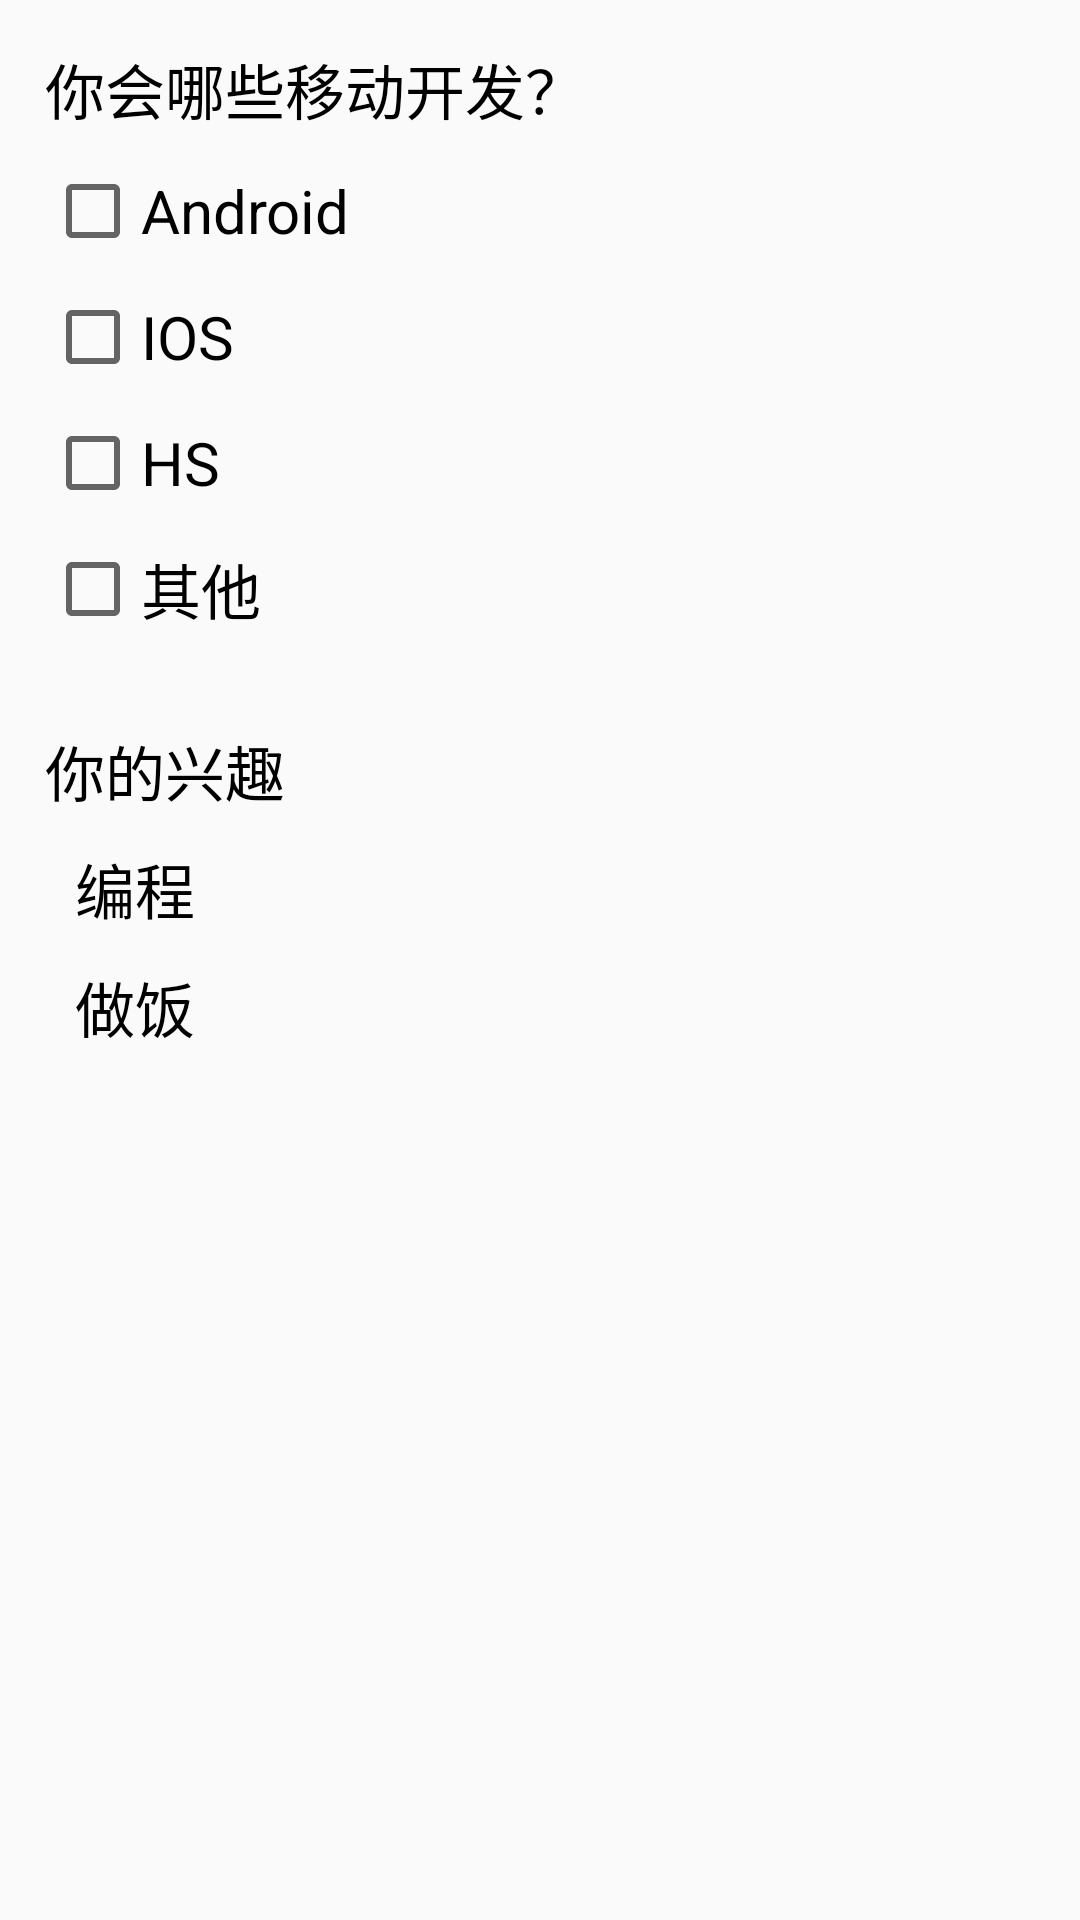

Here is an Android app screen rendered from its layout file. Give the layout XML and the strings, colors and styles it references.
<!-- AndroidManifest.xml: application theme AppTheme -->
<!-- res/layout/activity_check_box.xml -->
<?xml version="1.0" encoding="utf-8"?>
<RelativeLayout xmlns:android="http://schemas.android.com/apk/res/android"
    android:layout_width="match_parent"
    android:layout_height="match_parent"
    android:padding="15dp">

    <TextView
        android:id="@+id/tv_title"
        android:layout_width="wrap_content"
        android:layout_height="wrap_content"
        android:text="你会哪些移动开发？"
        android:textSize="20sp"
        android:textColor="#000000"
        android:layout_marginBottom="10dp"/>

    <CheckBox
        android:id="@+id/cb_1"
        android:layout_width="wrap_content"
        android:layout_height="wrap_content"
        android:text="Android"
        android:textSize="20sp"
        android:layout_below="@+id/tv_title"
        android:layout_marginBottom="10dp" />

    <CheckBox
        android:id="@+id/cb_2"
        android:layout_width="wrap_content"
        android:layout_height="wrap_content"
        android:text="IOS"
        android:textSize="20sp"
        android:layout_below="@+id/cb_1"
        android:layout_marginBottom="10dp"/>

    <CheckBox
        android:id="@+id/cb_3"
        android:layout_width="wrap_content"
        android:layout_height="wrap_content"
        android:text="HS"
        android:textSize="20sp"
        android:layout_below="@+id/cb_2"
        android:layout_marginBottom="10dp"/>

    <CheckBox
        android:id="@+id/cb_4"
        android:layout_width="wrap_content"
        android:layout_height="wrap_content"
        android:text="其他"
        android:textSize="20sp"
        android:layout_below="@+id/cb_3"
        android:layout_marginBottom="10dp"/>

    <LinearLayout
        android:layout_width="match_parent"
        android:layout_height="wrap_content"
        android:layout_below="@id/cb_4"
        android:layout_marginTop="20dp"
        android:orientation="vertical">

        <TextView
            android:layout_width="wrap_content"
            android:layout_height="wrap_content"
            android:text="你的兴趣"
            android:textColor="#000000"
            android:textSize="20sp"
            android:layout_marginBottom="10dp"/>

        <CheckBox
            android:id="@+id/cb_5"
            android:layout_width="wrap_content"
            android:layout_height="wrap_content"
            android:text="编程"
            android:paddingLeft="10dp"
            android:button="@drawable/bg_checkbox"
            android:textSize="20sp"
            android:layout_marginBottom="10dp"/>

        <CheckBox
            android:id="@+id/cb_6"
            android:layout_width="wrap_content"
            android:layout_height="wrap_content"
            android:text="做饭"
            android:paddingLeft="10dp"
            android:button="@drawable/bg_checkbox"
            android:textSize="20sp"
            android:layout_marginBottom="10dp"/>

    </LinearLayout>
</RelativeLayout>
<!-- resources referenced by this layout -->
<resources>
  <style name="AppTheme" parent="Theme.AppCompat.Light.DarkActionBar">
          
          <item name="colorPrimary">@color/colorPrimary</item>
          <item name="colorPrimaryDark">@color/colorPrimaryDark</item>
          <item name="colorAccent">@color/colorAccent</item>
      </style>
  <!-- not gathered from this repository: default colours our renderer supplied (Android Studio template values) -->
  <color name="colorPrimary">#FF6200EE</color>
  <color name="colorPrimaryDark">#FF3700B3</color>
  <color name="colorAccent">#FF03DAC5</color>
</resources>
